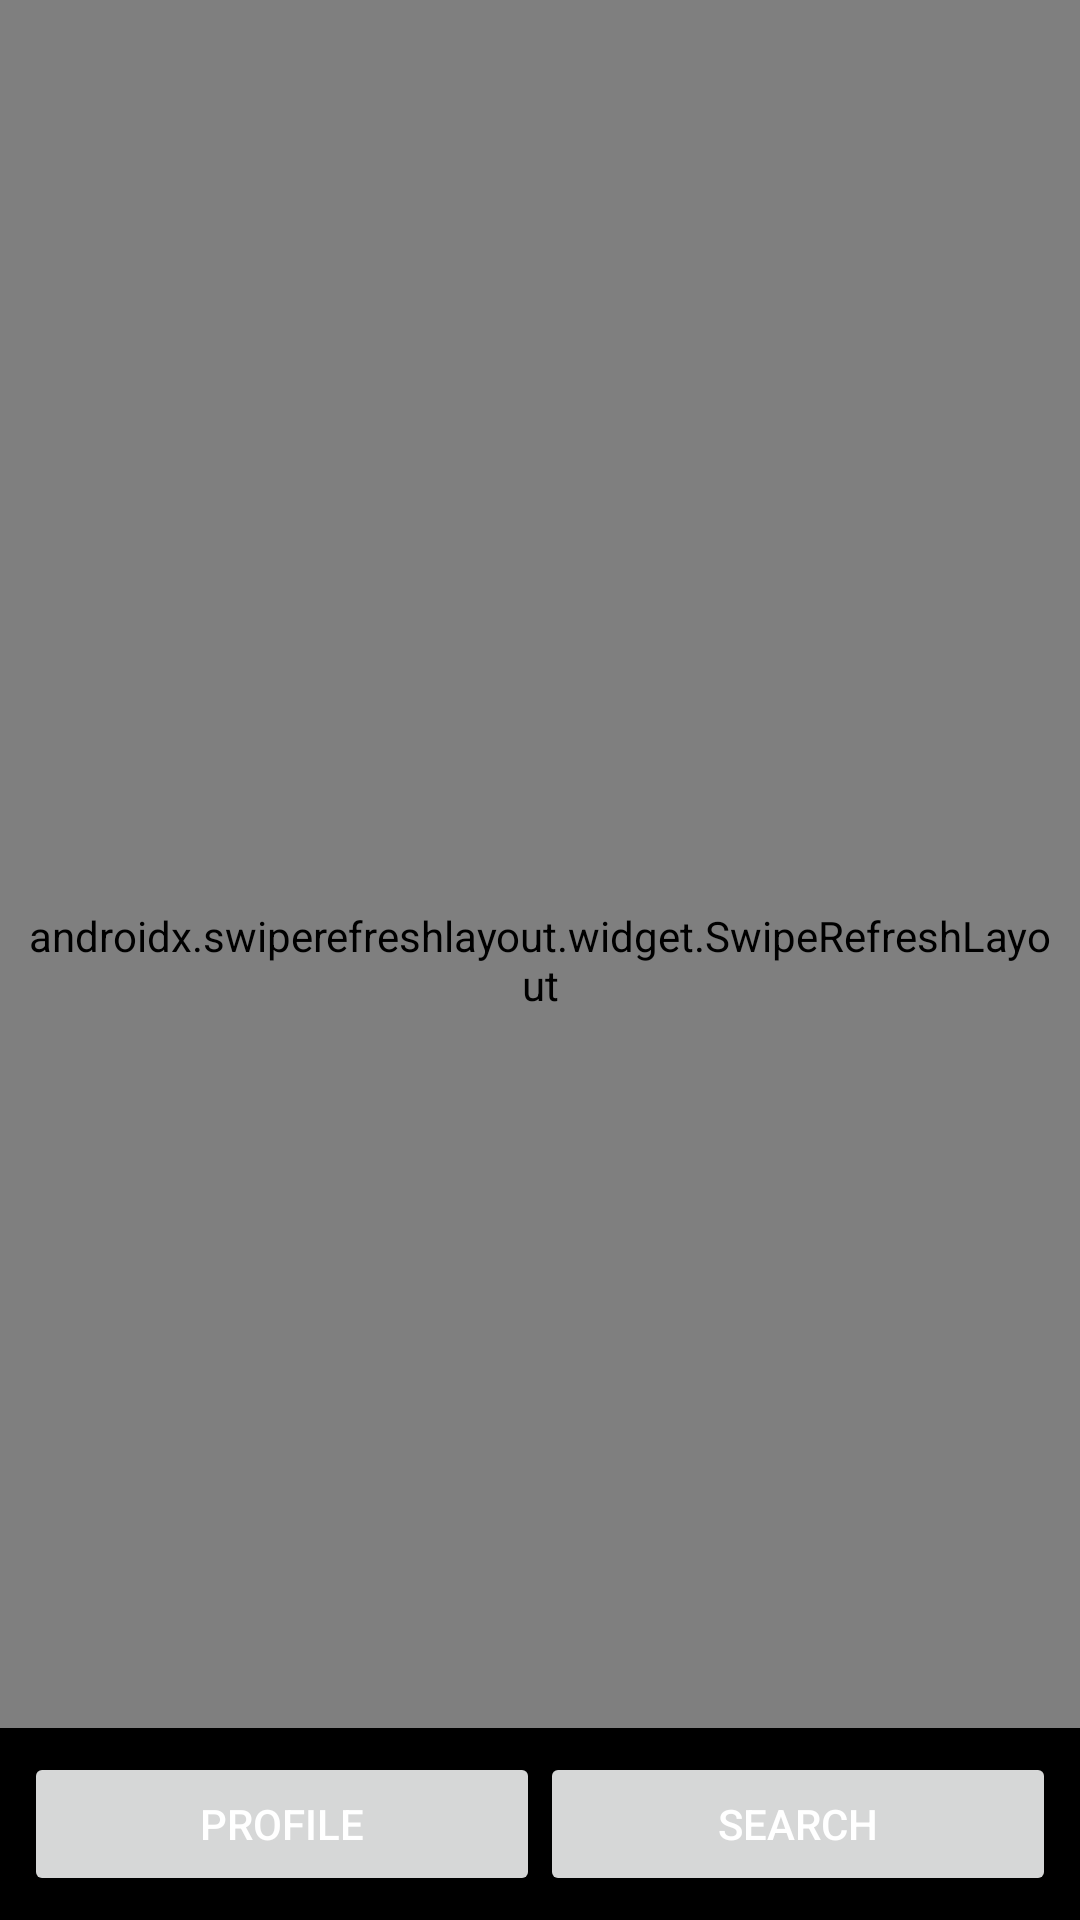

This screen was rendered from an Android layout file. Write that file and the resources it references.
<!-- AndroidManifest.xml: activity theme Theme.AppCompat.DayNight.NoActionBar -->
<!-- res/layout/activity_sneaker_list.xml -->
<?xml version="1.0" encoding="utf-8"?>
<FrameLayout xmlns:android="http://schemas.android.com/apk/res/android"
    xmlns:app="http://schemas.android.com/apk/res-auto"
    xmlns:tools="http://schemas.android.com/tools"
    android:layout_width="match_parent"
    android:layout_height="match_parent"
    tools:context=".SneakerListActivity">

    
    <androidx.swiperefreshlayout.widget.SwipeRefreshLayout
        android:id="@+id/swipeRefreshLayout"
        android:layout_width="match_parent"
        android:layout_height="match_parent"
        android:padding="8dp">

        
        <androidx.constraintlayout.widget.ConstraintLayout
            android:layout_width="match_parent"
            android:layout_height="match_parent">

            
            <TextView
                android:id="@+id/headerTitle"
                android:layout_width="0dp"
                android:layout_height="48dp"
                android:background="#000000"
                android:gravity="center"
                android:text="SNEAKERHEAD"
                android:textColor="#FFFFFF"
                android:textSize="20sp"
                android:textStyle="bold"
                app:layout_constraintTop_toTopOf="parent"
                app:layout_constraintStart_toStartOf="parent"
                app:layout_constraintEnd_toEndOf="parent" />

            
            <androidx.recyclerview.widget.RecyclerView
                android:id="@+id/sneakersRecyclerView"
                android:layout_width="0dp"
                android:layout_height="0dp"
                android:padding="8dp"
                tools:listitem="@layout/item_sneaker"
                app:layout_constraintTop_toBottomOf="@id/headerTitle"
                app:layout_constraintStart_toStartOf="parent"
                app:layout_constraintEnd_toEndOf="parent"
                app:layout_constraintBottom_toBottomOf="parent" />
        </androidx.constraintlayout.widget.ConstraintLayout>
    </androidx.swiperefreshlayout.widget.SwipeRefreshLayout>

    
    <include
        layout="@layout/bottom_navigation_bar"
        android:layout_width="match_parent"
        android:layout_height="wrap_content"
        android:layout_gravity="bottom" />
</FrameLayout>
<!-- res/layout/item_sneaker.xml (included above) -->
<?xml version="1.0" encoding="utf-8"?>
<LinearLayout xmlns:android="http://schemas.android.com/apk/res/android"
    android:layout_width="match_parent"
    android:layout_height="wrap_content"
    android:orientation="vertical"
    android:padding="8dp">

    <ImageView
        android:id="@+id/sneakerImage"
        android:layout_width="match_parent"
        android:layout_height="150dp"
        android:scaleType="centerCrop"
        android:contentDescription="@string/sneaker_image" />

    <TextView
        android:id="@+id/sneakerModel"
        android:layout_width="wrap_content"
        android:layout_height="wrap_content"
        android:layout_marginTop="8dp"
        android:text="Model"
        android:textSize="16sp"
        android:textStyle="bold" />

    <TextView
        android:id="@+id/sneakerBrand"
        android:layout_width="wrap_content"
        android:layout_height="wrap_content"
        android:text="Brand"
        android:textSize="14sp" />

    <TextView
        android:id="@+id/sneakerPrice"
        android:layout_width="wrap_content"
        android:layout_height="wrap_content"
        android:text="Price"
        android:textSize="14sp" />
</LinearLayout>
<!-- res/layout/bottom_navigation_bar.xml (included above) -->
<LinearLayout xmlns:android="http://schemas.android.com/apk/res/android"
    android:layout_width="match_parent"
    android:layout_height="wrap_content"
    android:layout_marginTop="860dp"
    android:background="@color/black"
    android:gravity="center"
    android:orientation="horizontal"
    android:padding="8dp">

    
    <Button
        android:id="@+id/menuItem1"
        android:layout_width="0dp"
        android:layout_height="wrap_content"
        android:layout_weight="1"
        android:text="Profile"
        android:textColor="@android:color/white" />

    <Button
        android:id="@+id/menuItem2"
        android:layout_width="0dp"
        android:layout_height="wrap_content"
        android:layout_weight="1"
        android:text="Search"
        android:textColor="@android:color/white" />
</LinearLayout>
<!-- resources referenced by this layout -->
<resources>
  <string name="sneaker_image">Sneaker Image</string>
  <!-- not gathered from this repository: default colours our renderer supplied (Android Studio template values) -->
  <color name="black">#FF000000</color>
</resources>
